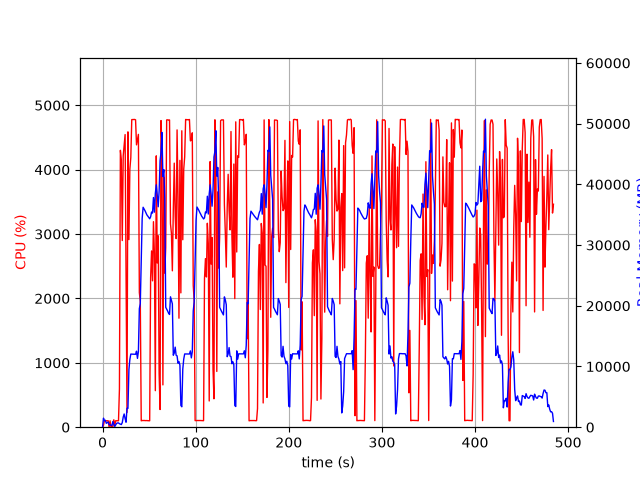

The file beside this chart, header and first rows:
elapsed_time, nproc, cpu, mem_real, mem_virtual
4.410743713378906e-05, 1, 0.0, 9.891, 27666
1.006, 21, 29.8, 1490, 39766
2.015, 5, 103.3, 1068, 11262
3.022, 6, 101.1, 1147, 14831
4.031, 3, 99.2, 637.3, 5109
5.039, 3, 99.2, 742.7, 5317
6.047, 3, 100.2, 847.1, 5317
7.055, 4, 4.0, 408.3, 9135
8.063, 3, 99.1, 378.6, 4771
9.072, 3, 1.0, 328.4, 4720
10.08, 3, 2.0, 273.8, 4666
11.09, 8, 7.9, 942.7, 21535
12.1, 4, 115.1, 480.1, 9311
13.11, 1, 23.8, 119, 855.5
14.11, 1, 100.1, 381, 1980
15.12, 1, 100.3, 631, 3260
16.13, 1, 100.2, 700.8, 2747
17.14, 1, 100.3, 700.8, 2747
18.15, 1, 596.4, 573.1, 31215
19.16, 1, 4300, 504.8, 31237
20.18, 1, 4148, 435, 31267
21.19, 1, 2899, 766.5, 31823
22.2, 1, 4214, 1665, 31823
23.22, 1, 4377, 2177, 31823
24.23, 1, 4545, 1411, 31823
25.25, 1, 2397, 816.3, 32856
26.26, 1, 229.0, 3104, 33908
27.27, 1, 4587, 3095, 33940
28.32, 1, 2914, 9477, 41426
29.33, 1, 4007, 11155, 50144
30.36, 1, 4189, 12046, 50144
31.38, 1, 4777, 12032, 50144
32.4, 1, 4778, 12021, 50144
33.42, 1, 4779, 12021, 50144
34.44, 1, 4780, 12021, 50144
35.46, 1, 4774, 12010, 50144
36.48, 1, 4385, 12522, 50144
37.5, 1, 4467, 11336, 50144
38.51, 1, 4548, 12462, 53470
39.53, 1, 2091, 19531, 66198
40.54, 1, 1952, 20343, 86678
41.55, 1, 99.3, 27383, 86678
42.55, 1, 104.2, 34381, 86678
43.56, 1, 103.1, 36227, 86678
44.57, 1, 105.1, 35949, 86678
45.58, 1, 102.3, 35669, 86678
46.59, 1, 103.3, 35337, 86678
47.59, 1, 103.2, 34981, 86678
48.6, 1, 101.3, 34776, 86678
49.61, 1, 101.2, 34557, 86678
50.62, 1, 100.0, 34329, 86678
51.63, 1, 2318, 34651, 86678
52.64, 1, 2738, 35444, 86678
53.66, 1, 2274, 35270, 86678
54.68, 1, 3192, 37830, 86678
55.69, 1, 2695, 35419, 86678
56.7, 1, 567.4, 38502, 111254
57.71, 1, 4214, 39930, 111254
58.73, 1, 2550, 38266, 111254
59.75, 1, 2973, 36306, 111254
... 418 more rows
